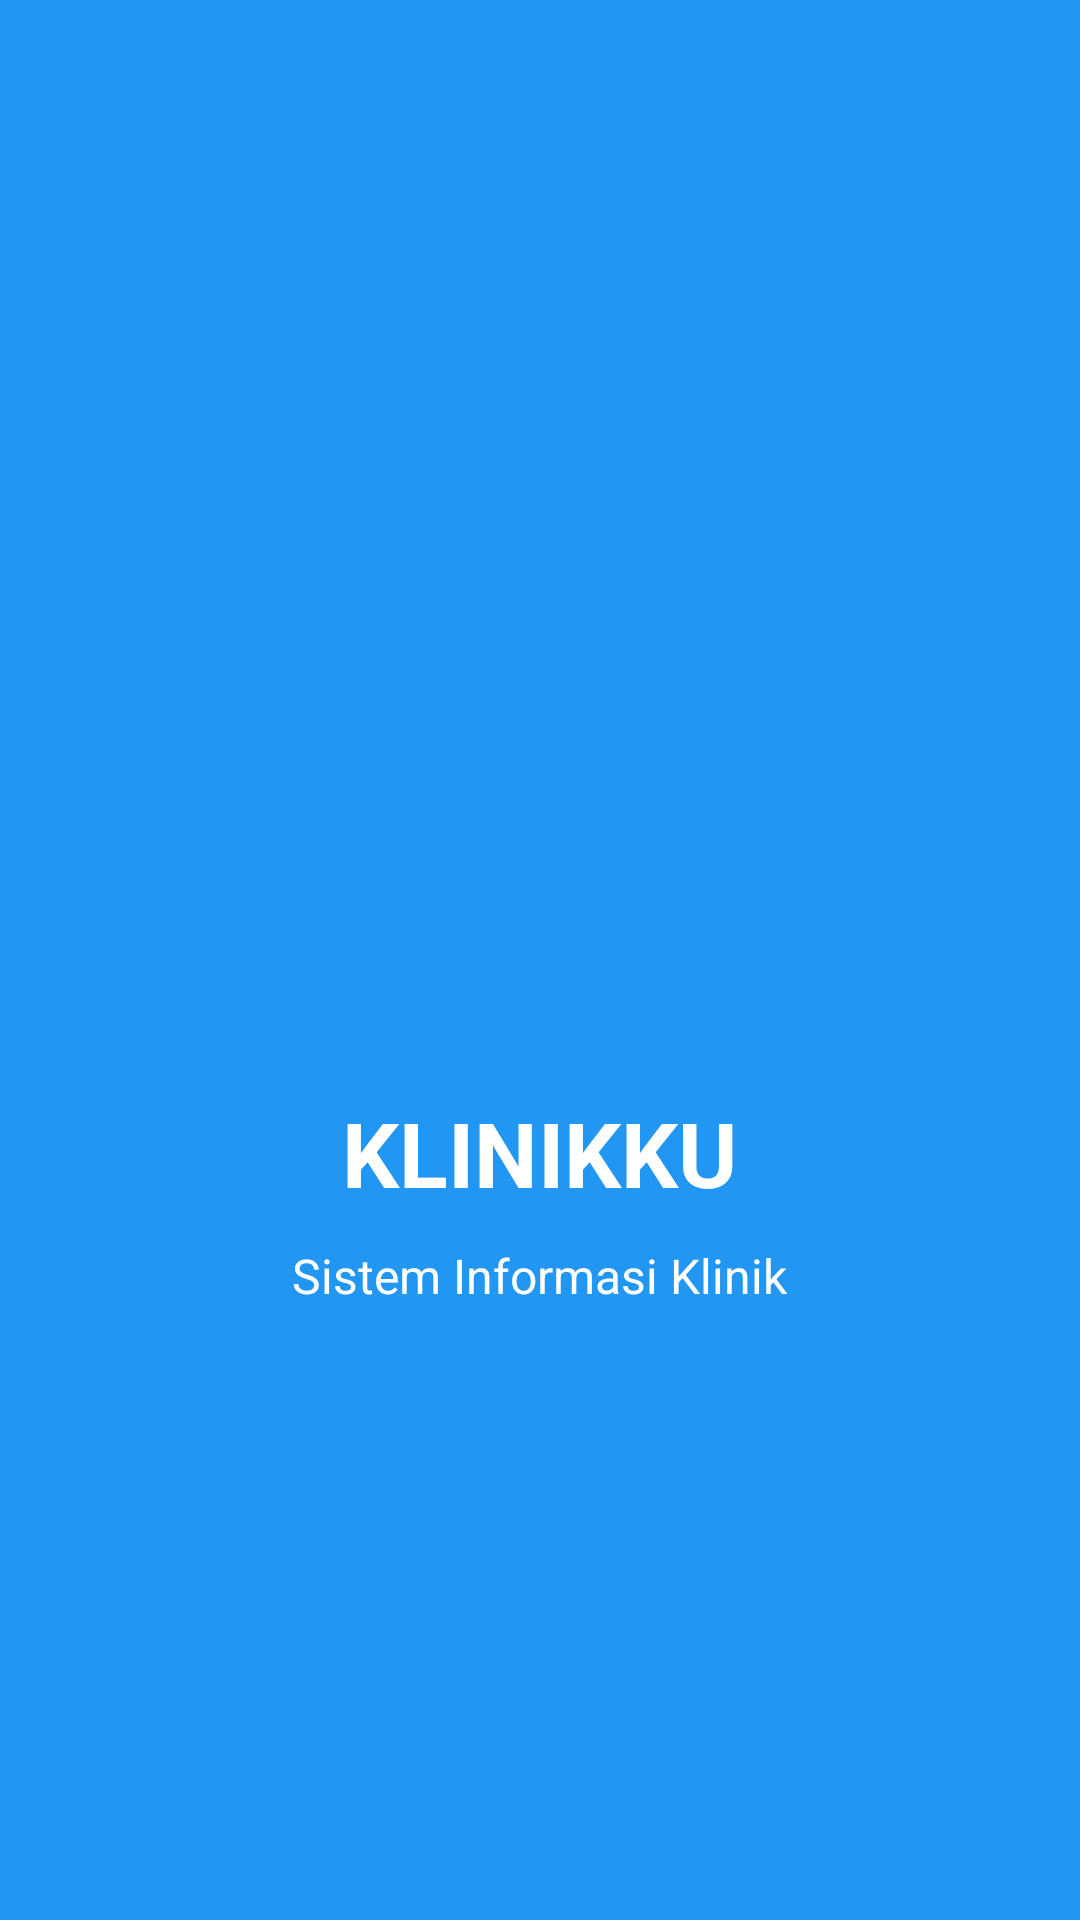

Produce the Android XML layout that renders to this screen, including the resource entries it uses.
<!-- AndroidManifest.xml: application theme Theme.KlinikKu -->
<!-- res/layout/activity_splash.xml -->
<?xml version="1.0" encoding="utf-8"?>
<LinearLayout xmlns:android="http://schemas.android.com/apk/res/android"
    android:layout_width="match_parent"
    android:layout_height="match_parent"
    android:gravity="center"
    android:orientation="vertical"
    android:background="#2196F3">

    <ImageView
        android:id="@+id/imgLogo"
        android:layout_width="140dp"
        android:layout_height="140dp"
        android:src="@mipmap/ic_launcher"
        android:layout_marginBottom="20dp"/>

    <TextView
        android:layout_width="wrap_content"
        android:layout_height="wrap_content"
        android:text="KLINIKKU"
        android:textSize="30sp"
        android:textStyle="bold"
        android:textColor="@android:color/white"/>

    <TextView
        android:layout_width="wrap_content"
        android:layout_height="wrap_content"
        android:text="Sistem Informasi Klinik"
        android:textSize="16sp"
        android:textColor="@android:color/white"
        android:layout_marginTop="10dp"/>

</LinearLayout>
<!-- resources referenced by this layout -->
<resources>
  <style name="Theme.KlinikKu" parent="Base.Theme.KlinikKu" />
  <style name="Base.Theme.KlinikKu" parent="Theme.Material3.DayNight.NoActionBar">
          
          
      </style>
</resources>
